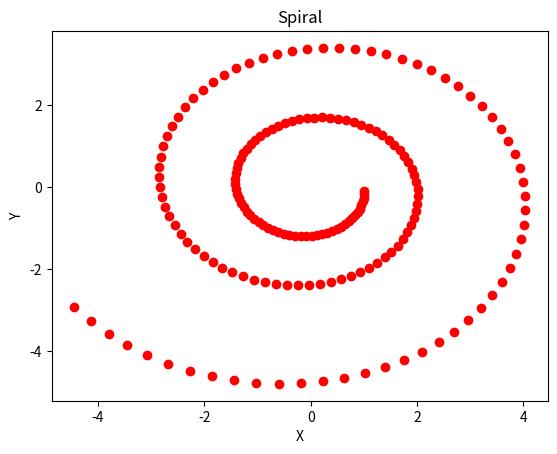

Here is the Python script that generated this plot:
# By submitting this assignment, I agree to the following:
# “Aggies do not lie, cheat, or steal, or tolerate those who do”
# “I have not given or received any unauthorized aid on this assignment”
#
# [redacted]
# [redacted]
# Assignment: LAB10b-Activity 1
# Date: 3 11 2018

import numpy as np
import matplotlib.pyplot as plt

A = 1.00583
B = -0.087156
C = 0.087156
D = 1.00583
X = 1
Y = 0
M = np.array([A, B, C, D]).reshape(2,2)
Vprime = np.array([X,Y])

for i in range(175):
    Vprime = Vprime @ M
    plt.plot(Vprime[0], Vprime[1], "ro")


plt.xlabel("X")
plt.ylabel("Y")
plt.title("Spiral")
plt.show()